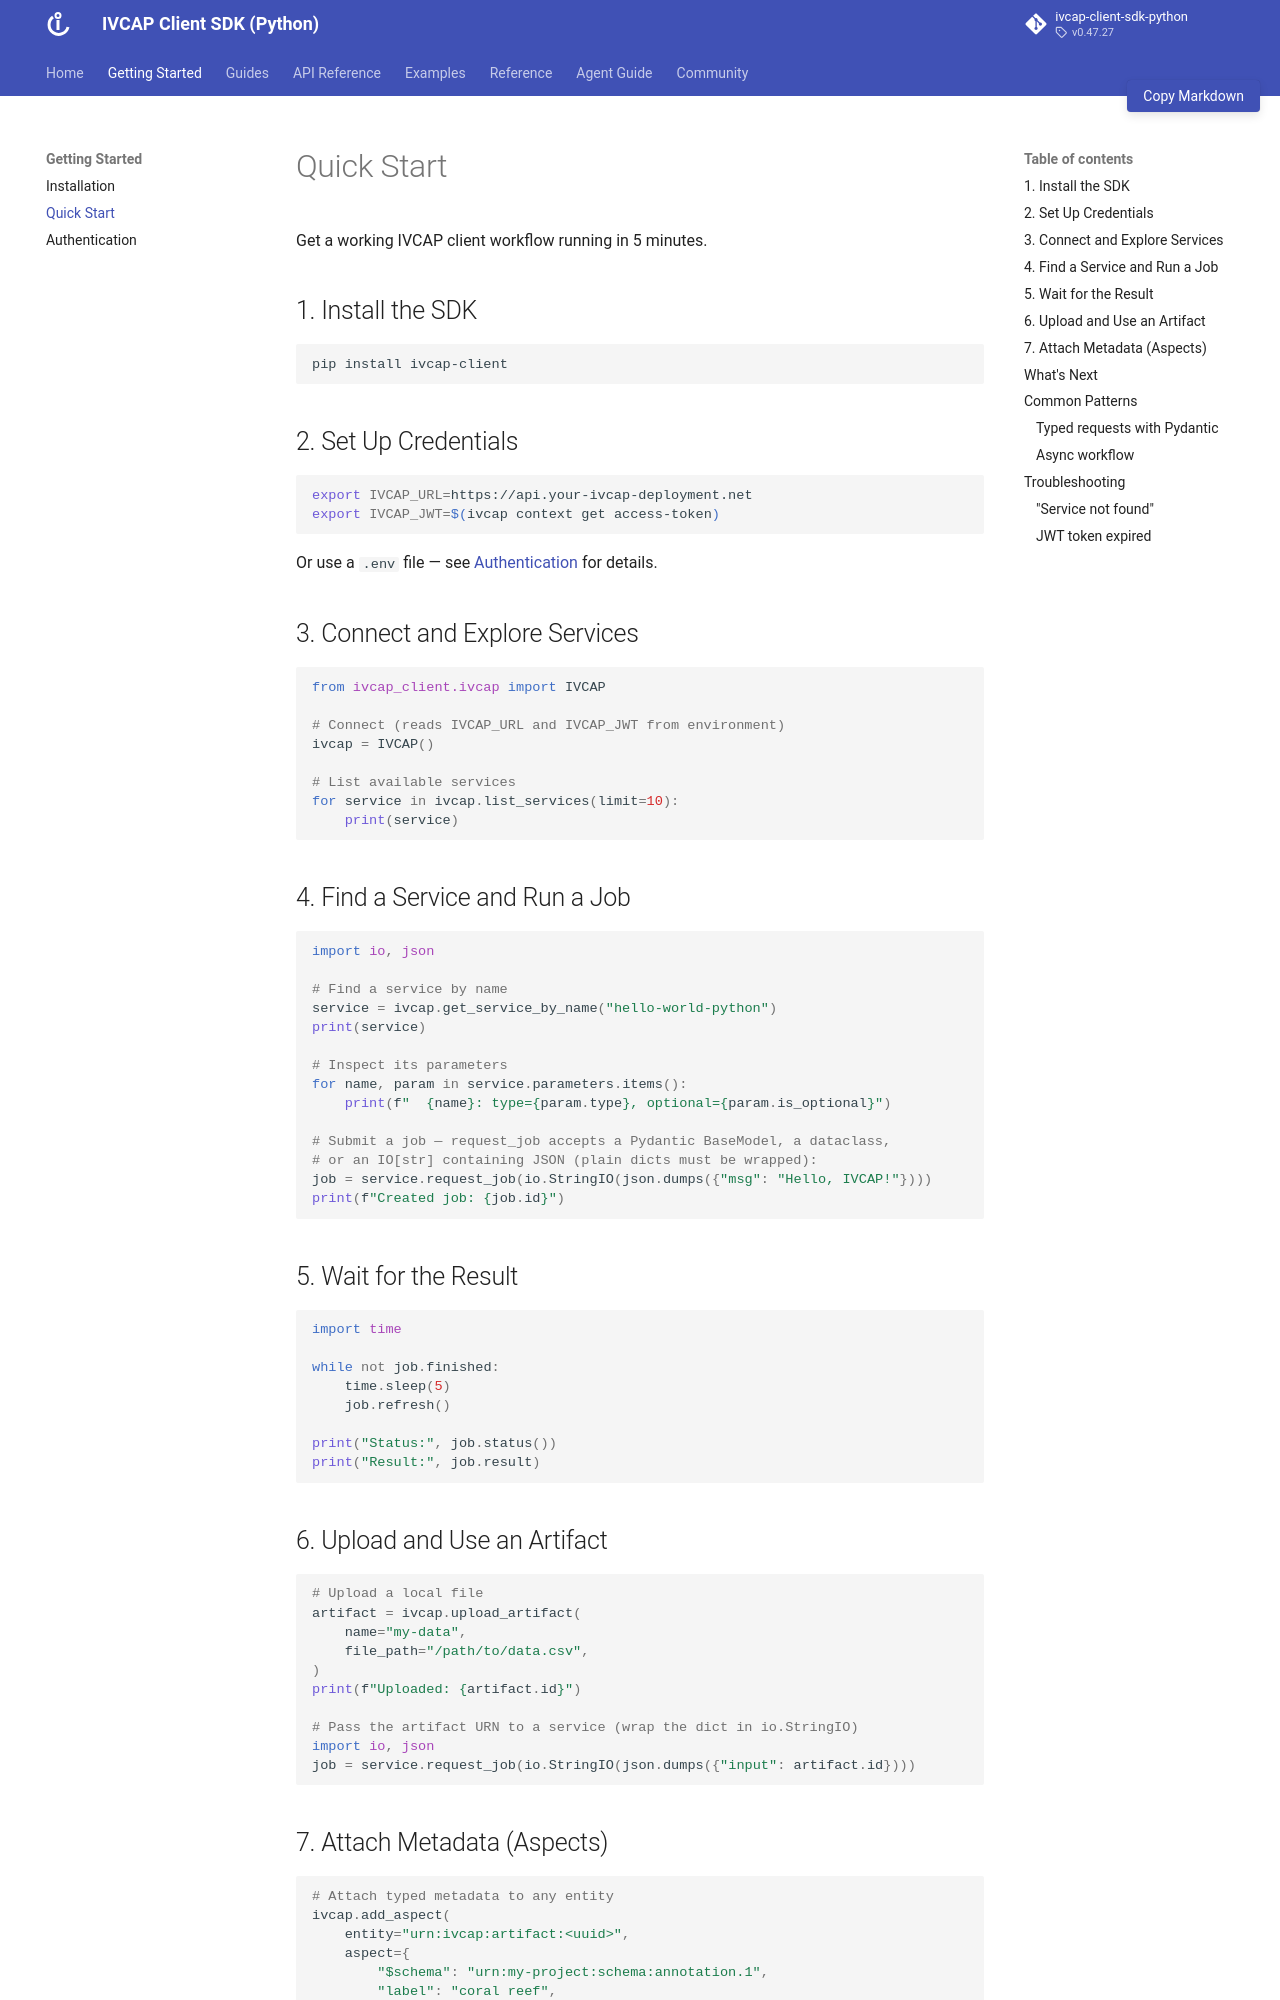

repository: ivcap-works/ivcap-client-sdk-python · page: getting-started/quick-start/index.html · generator: mkdocs

# Quick Start

Get a working IVCAP client workflow running in 5 minutes.

## 1. Install the SDK

```bash
pip install ivcap-client
```

## 2. Set Up Credentials

```bash
export IVCAP_URL=https://api.your-ivcap-deployment.net
export IVCAP_JWT=$(ivcap context get access-token)
```

Or use a `.env` file — see [Authentication](authentication.md) for details.

## 3. Connect and Explore Services

```python
from ivcap_client.ivcap import IVCAP

# Connect (reads IVCAP_URL and IVCAP_JWT from environment)
ivcap = IVCAP()

# List available services
for service in ivcap.list_services(limit=10):
    print(service)
```

## 4. Find a Service and Run a Job

```python
import io, json

# Find a service by name
service = ivcap.get_service_by_name("hello-world-python")
print(service)

# Inspect its parameters
for name, param in service.parameters.items():
    print(f"  {name}: type={param.type}, optional={param.is_optional}")

# Submit a job — request_job accepts a Pydantic BaseModel, a dataclass,
# or an IO[str] containing JSON (plain dicts must be wrapped):
job = service.request_job(io.StringIO(json.dumps({"msg": "Hello, IVCAP!"})))
print(f"Created job: {job.id}")
```

## 5. Wait for the Result

```python
import time

while not job.finished:
    time.sleep(5)
    job.refresh()

print("Status:", job.status())
print("Result:", job.result)
```

## 6. Upload and Use an Artifact

```python
# Upload a local file
artifact = ivcap.upload_artifact(
    name="my-data",
    file_path="/path/to/data.csv",
)
print(f"Uploaded: {artifact.id}")

# Pass the artifact URN to a service (wrap the dict in io.StringIO)
import io, json
job = service.request_job(io.StringIO(json.dumps({"input": artifact.id})))
```

## 7. Attach Metadata (Aspects)

```python
# Attach typed metadata to any entity
ivcap.add_aspect(
    entity="urn:ivcap:artifact:<uuid>",
    aspect={
        "$schema": "urn:my-project:schema:annotation.1",
        "label": "coral reef",
        "confidence": 0.97,
    },
)
```
